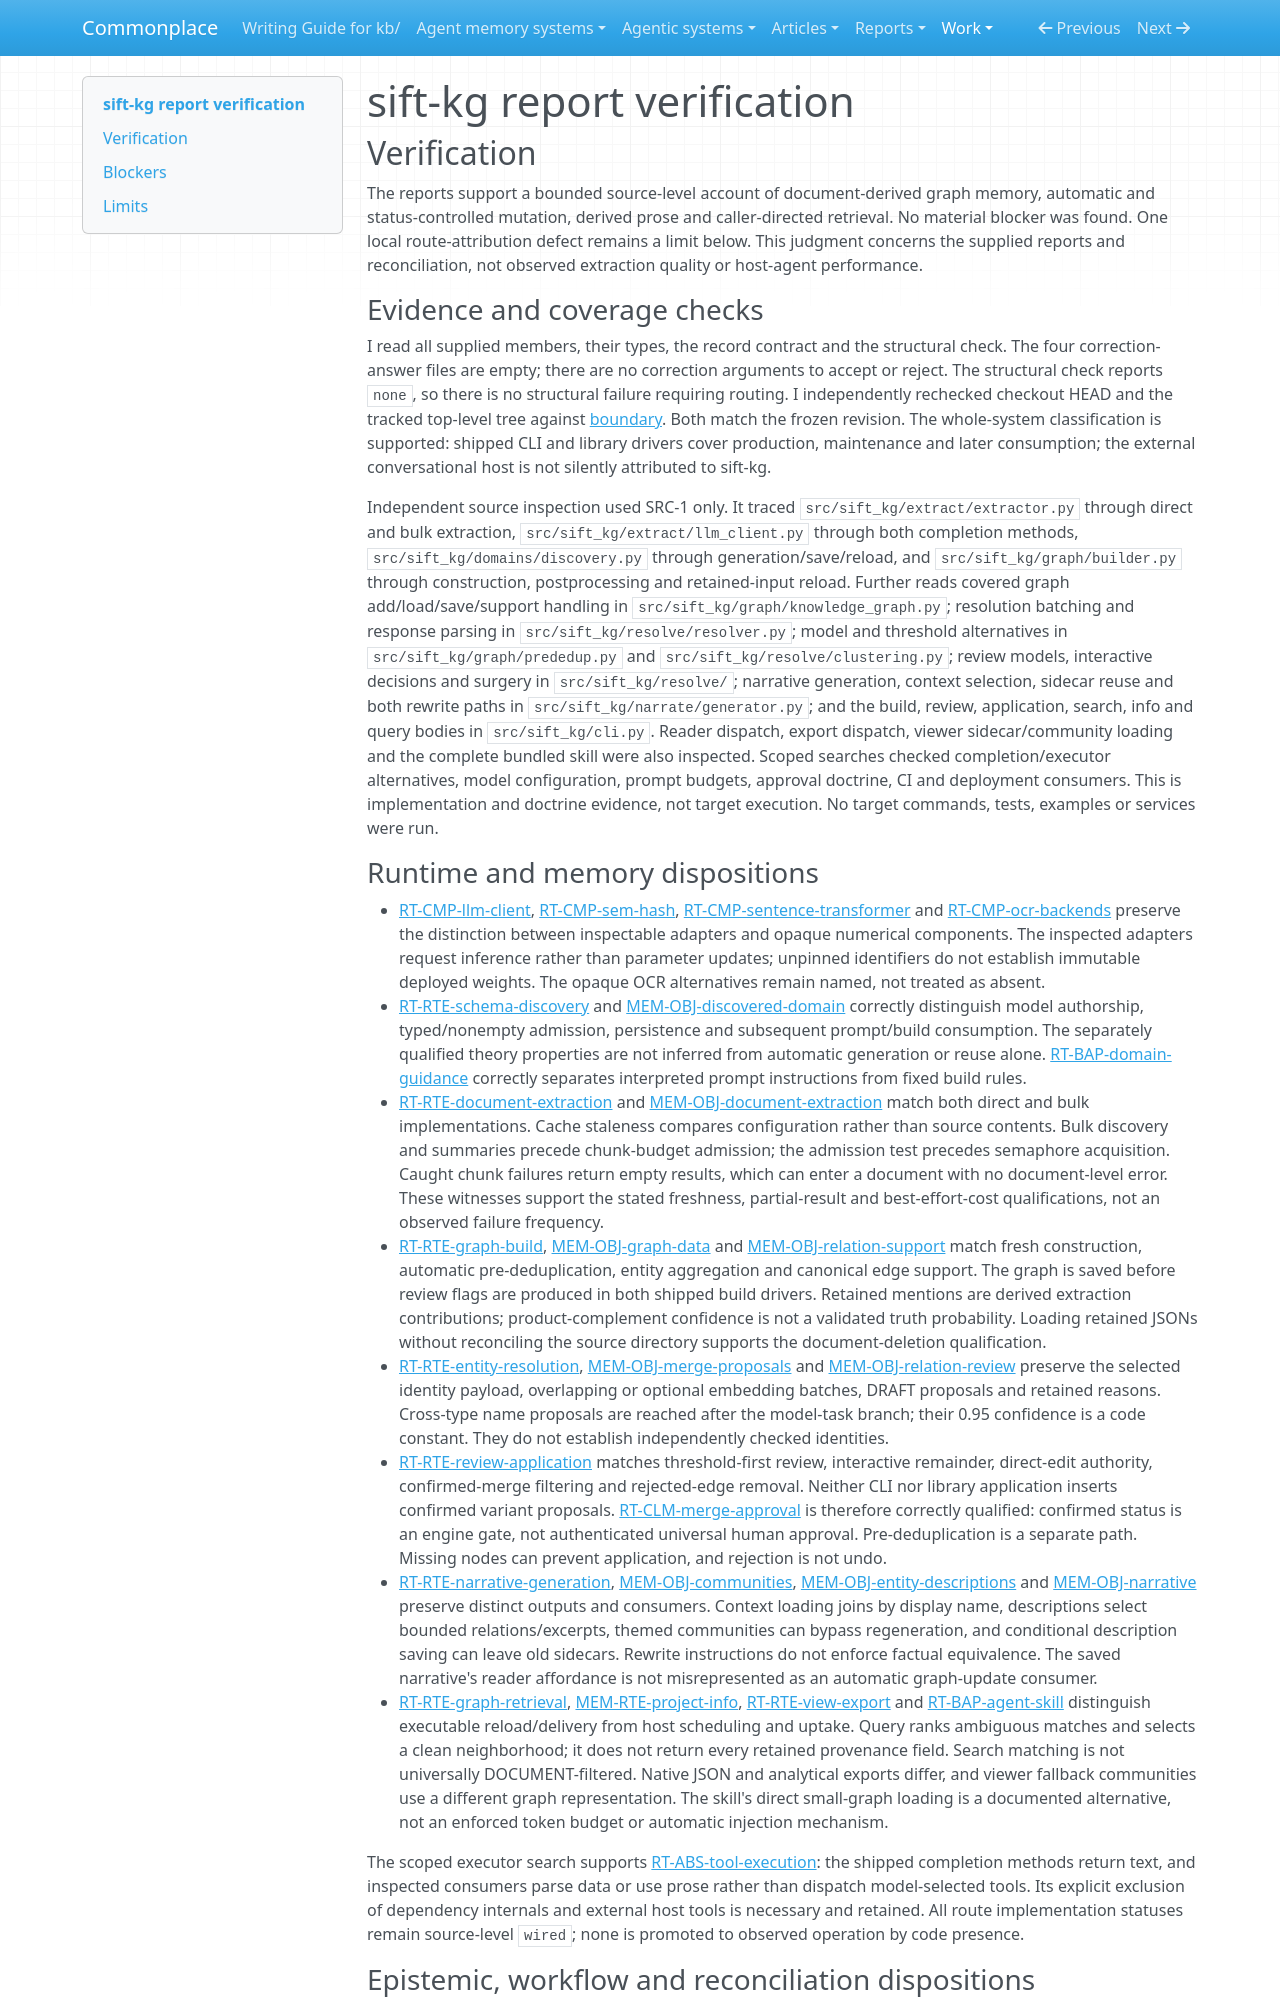

repository: zby/commonplace · page: work/agentic-system-completion/evidence/publications/sift-kg/AAS-2026-10-15-sift-kg-dca68bc45a2c-01/report-verification/index.html · generator: mkdocs

---
type: agentic-system-analyses/types/agentic-system-verification.md
description: "Independent report verification of sift-kg's production, maintenance and read-back loop at d786991c024f5401f113fc0cb70aee96dd1bd3bf."
run-id: AAS-2026-10-15-sift-kg-dca68bc45a2c-01
reviewed-boundary: d786991c024f5401f113fc0cb70aee96dd1bd3bf
---

# sift-kg report verification

## Verification

The reports support a bounded source-level account of document-derived graph memory, automatic and status-controlled mutation, derived prose and caller-directed retrieval. No material blocker was found. One local route-attribution defect remains a limit below. This judgment concerns the supplied reports and reconciliation, not observed extraction quality or host-agent performance.

### Evidence and coverage checks

I read all supplied members, their types, the record contract and the structural check. The four correction-answer files are empty; there are no correction arguments to accept or reject. The structural check reports `none`, so there is no structural failure requiring routing. I independently rechecked checkout HEAD and the tracked top-level tree against [boundary](boundary.md#boundary-and-evidence). Both match the frozen revision. The whole-system classification is supported: shipped CLI and library drivers cover production, maintenance and later consumption; the external conversational host is not silently attributed to sift-kg.

Independent source inspection used SRC-1 only. It traced `src/sift_kg/extract/extractor.py` through direct and bulk extraction, `src/sift_kg/extract/llm_client.py` through both completion methods, `src/sift_kg/domains/discovery.py` through generation/save/reload, and `src/sift_kg/graph/builder.py` through construction, postprocessing and retained-input reload. Further reads covered graph add/load/save/support handling in `src/sift_kg/graph/knowledge_graph.py`; resolution batching and response parsing in `src/sift_kg/resolve/resolver.py`; model and threshold alternatives in `src/sift_kg/graph/prededup.py` and `src/sift_kg/resolve/clustering.py`; review models, interactive decisions and surgery in `src/sift_kg/resolve/`; narrative generation, context selection, sidecar reuse and both rewrite paths in `src/sift_kg/narrate/generator.py`; and the build, review, application, search, info and query bodies in `src/sift_kg/cli.py`. Reader dispatch, export dispatch, viewer sidecar/community loading and the complete bundled skill were also inspected. Scoped searches checked completion/executor alternatives, model configuration, prompt budgets, approval doctrine, CI and deployment consumers. This is implementation and doctrine evidence, not target execution. No target commands, tests, examples or services were run.
